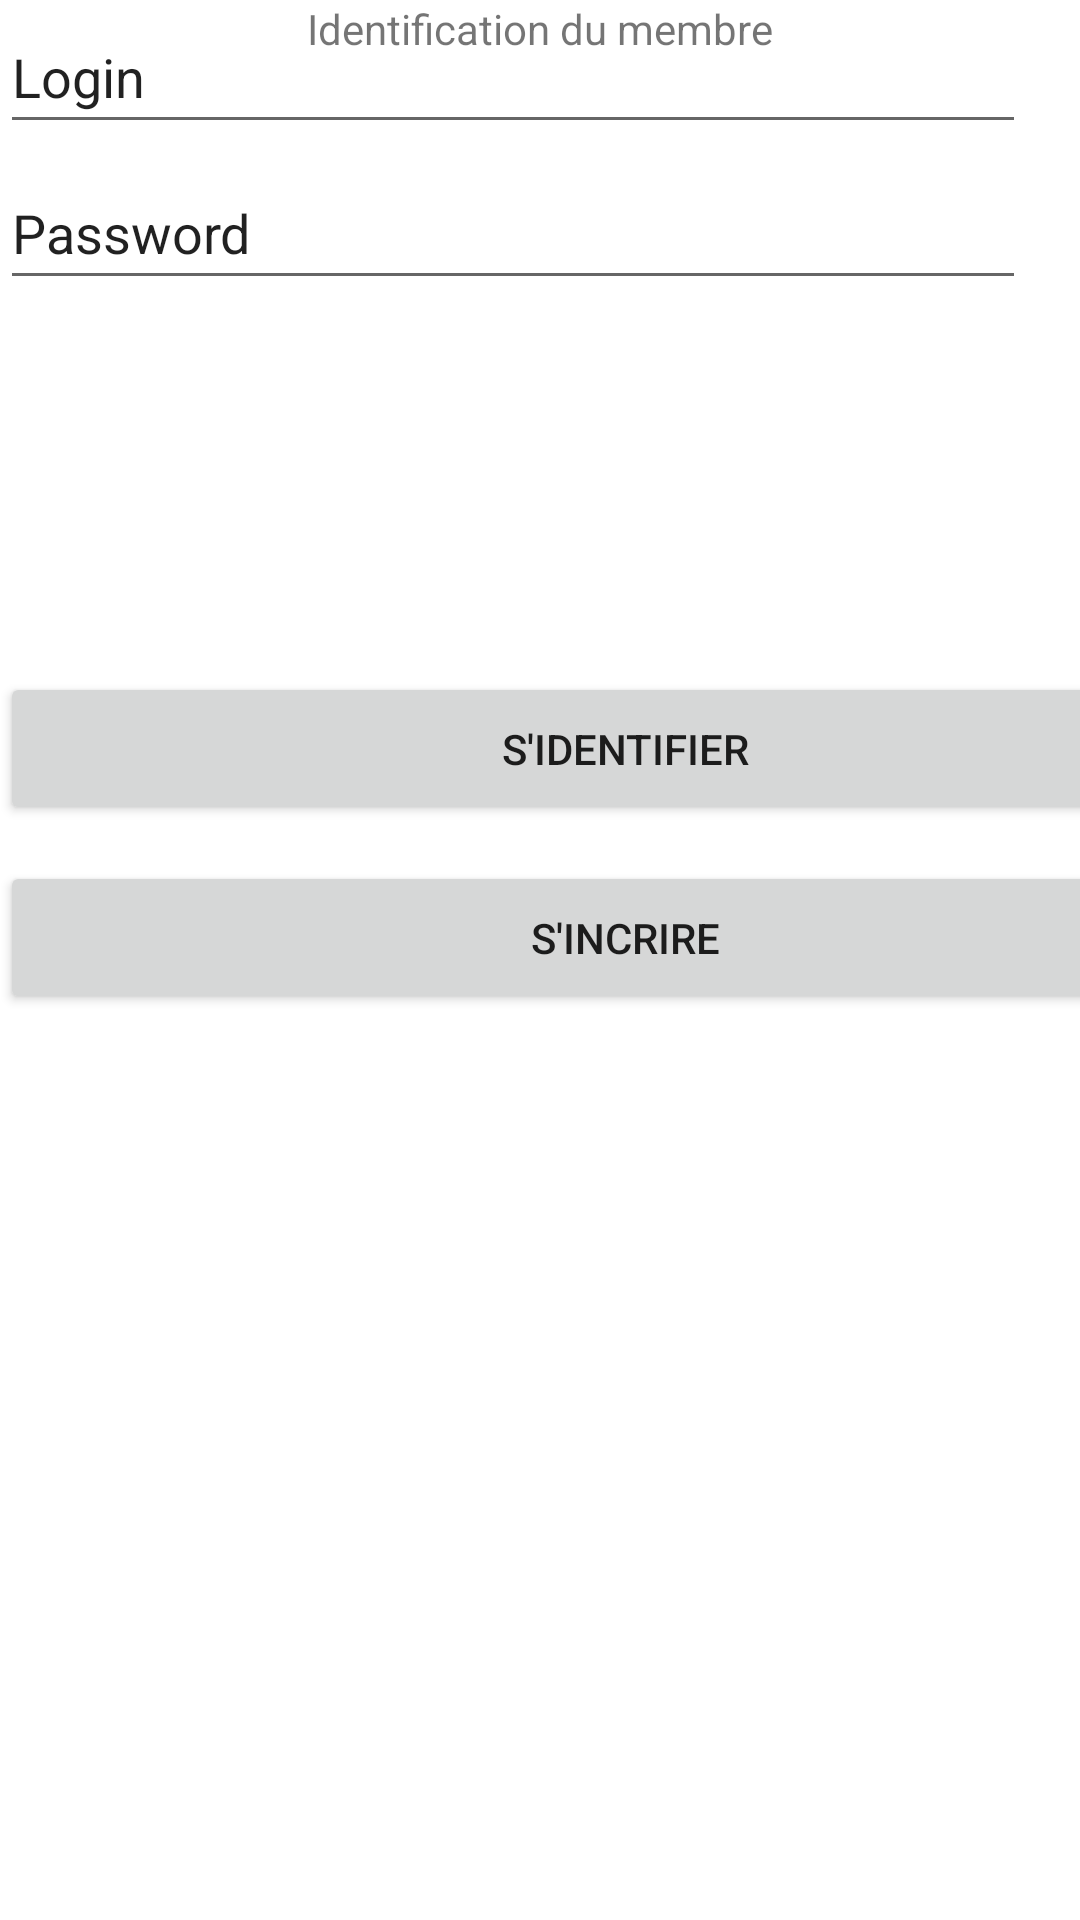

The Android layout XML behind this screen, and the referenced resources:
<!-- AndroidManifest.xml: application theme Theme.TP04ImposeTaSoiree -->
<!-- res/layout/activity_main.xml -->
<?xml version="1.0" encoding="utf-8"?>
<androidx.constraintlayout.widget.ConstraintLayout
    xmlns:android="http://schemas.android.com/apk/res/android"
    xmlns:tools="http://schemas.android.com/tools"
    xmlns:app="http://schemas.android.com/apk/res-auto"
    android:layout_width="match_parent"
    android:layout_height="match_parent"
    tools:context=".Connexion">

    <EditText
        android:id="@+id/etLogin"
        android:layout_width="342dp"
        android:layout_height="48dp"
        android:ems="10"
        android:inputType="textPersonName"
        android:text="Login"
        tools:layout_editor_absoluteX="34dp"
        tools:layout_editor_absoluteY="249dp" />

    <EditText
        android:id="@+id/etPassword"
        android:layout_width="342dp"
        android:layout_height="48dp"
        android:layout_marginTop="4dp"
        android:ems="10"
        android:inputType="textPersonName"
        android:text="Password"
        app:layout_constraintTop_toBottomOf="@+id/etLogin"
        tools:layout_editor_absoluteX="34dp" />

    <TextView
        android:id="@+id/textView"
        android:layout_width="wrap_content"
        android:layout_height="wrap_content"
        android:text="Identification du membre"
        app:layout_constraintBottom_toTopOf="@+id/etLogin"
        app:layout_constraintEnd_toEndOf="parent"
        app:layout_constraintStart_toStartOf="parent"
        app:layout_constraintTop_toTopOf="parent"
        app:layout_constraintVertical_bias="0.022" />

    <Button
        android:id="@+id/buttonIdentifier"
        android:layout_width="417dp"
        android:layout_height="51dp"
        android:layout_marginTop="124dp"
        android:text="S'IDENTIFIER"
        app:layout_constraintTop_toBottomOf="@+id/etPassword"
        tools:layout_editor_absoluteX="-3dp" />

    <Button
        android:id="@+id/buttonInscription"
        android:layout_width="417dp"
        android:layout_height="51dp"
        android:layout_marginTop="12dp"
        android:text="S'INCRIRE"
        app:layout_constraintTop_toBottomOf="@+id/buttonIdentifier"
        tools:layout_editor_absoluteX="-3dp" />

</androidx.constraintlayout.widget.ConstraintLayout>
<!-- resources referenced by this layout -->
<resources>
  <style name="Theme.TP04ImposeTaSoiree" parent="Theme.MaterialComponents.DayNight.DarkActionBar">
          
          <item name="colorPrimary">@color/purple_500</item>
          <item name="colorPrimaryVariant">@color/purple_700</item>
          <item name="colorOnPrimary">@color/white</item>
          
          <item name="colorSecondary">@color/teal_200</item>
          <item name="colorSecondaryVariant">@color/teal_700</item>
          <item name="colorOnSecondary">@color/black</item>
          
          <item name="android:statusBarColor" tools:targetApi="l">?attr/colorPrimaryVariant</item>
          
      </style>
  <!-- not gathered from this repository: default colours our renderer supplied (Android Studio template values) -->
  <color name="purple_500">#FF6200EE</color>
  <color name="purple_700">#FF3700B3</color>
  <color name="teal_200">#FF03DAC5</color>
  <color name="teal_700">#FF018786</color>
  <color name="black">#FF000000</color>
  <color name="white">#FFFFFFFF</color>
</resources>
